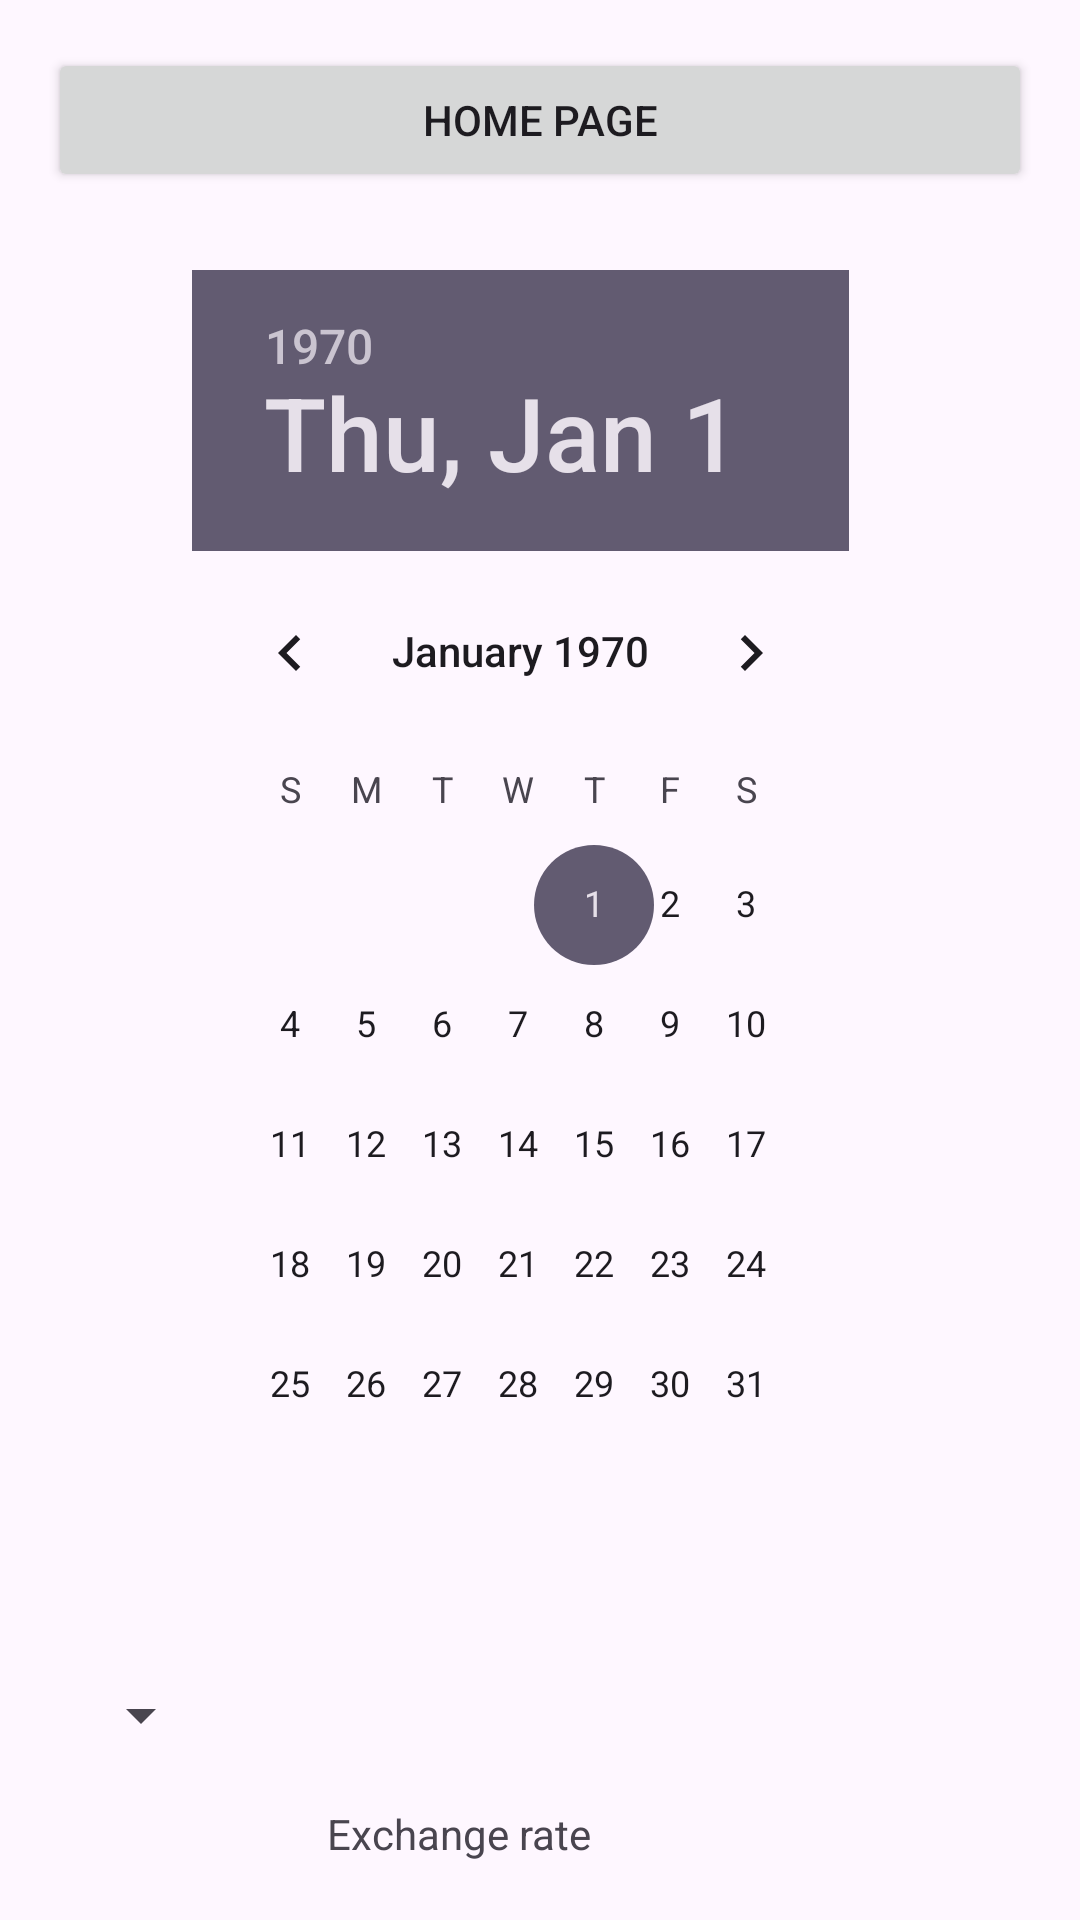

Write the Android layout XML for this screen, with the resource values it uses.
<!-- AndroidManifest.xml: application theme Theme.AS_FlexiFuel_Firebase_2023 -->
<!-- res/layout/nbp_page.xml -->
<?xml version="1.0" encoding="utf-8"?>
<RelativeLayout xmlns:android="http://schemas.android.com/apk/res/android"
    xmlns:tools="http://schemas.android.com/tools"
    android:layout_width="match_parent"
    android:layout_height="match_parent"
    android:padding="16dp"
    tools:context=".MainActivity">
    <Button
        android:id="@+id/button_home_page"
        android:layout_width="match_parent"
        android:layout_height="wrap_content"
        android:text="Home page" />

    <DatePicker
        android:id="@+id/datePicker"
        android:layout_width="wrap_content"
        android:layout_height="wrap_content"
        android:layout_below="@+id/button_home_page"
        android:layout_alignStart="@+id/button_home_page"
        android:layout_alignParentEnd="true"
        android:layout_marginStart="48dp"
        android:layout_marginTop="26dp"
        android:layout_marginEnd="61dp"
        android:layout_marginBottom="16dp" />

    <Button
        android:id="@+id/fetchCurrencyButton"
        android:layout_width="wrap_content"
        android:layout_height="wrap_content"
        android:layout_below="@+id/currencySpinner"
        android:layout_marginTop="46dp"
        android:text="Fetch Average Currency" />

    <TextView
        android:id="@+id/exchange_rate_tv"
        android:layout_width="wrap_content"
        android:layout_height="wrap_content"
        android:layout_below="@+id/currencySpinner"
        android:layout_alignStart="@+id/currencySpinner"
        android:layout_marginStart="24dp"
        android:layout_marginTop="18dp"
        android:text="Exchange rate" />

    <TextView
        android:id="@+id/user_currency_tv"
        android:layout_width="wrap_content"
        android:layout_height="wrap_content"
        android:layout_below="@id/fetchCurrencyButton"
        android:layout_centerHorizontal="true"
        android:layout_marginTop="16dp"
        android:textSize="20sp" />

    <Spinner
        android:id="@+id/currencySpinner"
        android:layout_width="wrap_content"
        android:layout_height="wrap_content"
        android:layout_below="@+id/datePicker"
        android:layout_alignStart="@+id/datePicker"
        android:layout_alignEnd="@+id/datePicker"
        android:layout_marginStart="21dp"
        android:layout_marginTop="22dp"
        android:layout_marginEnd="212dp"
        android:entries="@array/currencies" />
</RelativeLayout>
<!-- resources referenced by this layout -->
<resources>
  <string-array name="currencies">
          <item>EUR</item>
          <item>GBP</item>
      </string-array>
  <style name="Theme.AS_FlexiFuel_Firebase_2023" parent="Base.Theme.AS_FlexiFuel_Firebase_2023" />
  <style name="Base.Theme.AS_FlexiFuel_Firebase_2023" parent="Theme.Material3.DayNight.NoActionBar">
          
          
      </style>
</resources>
